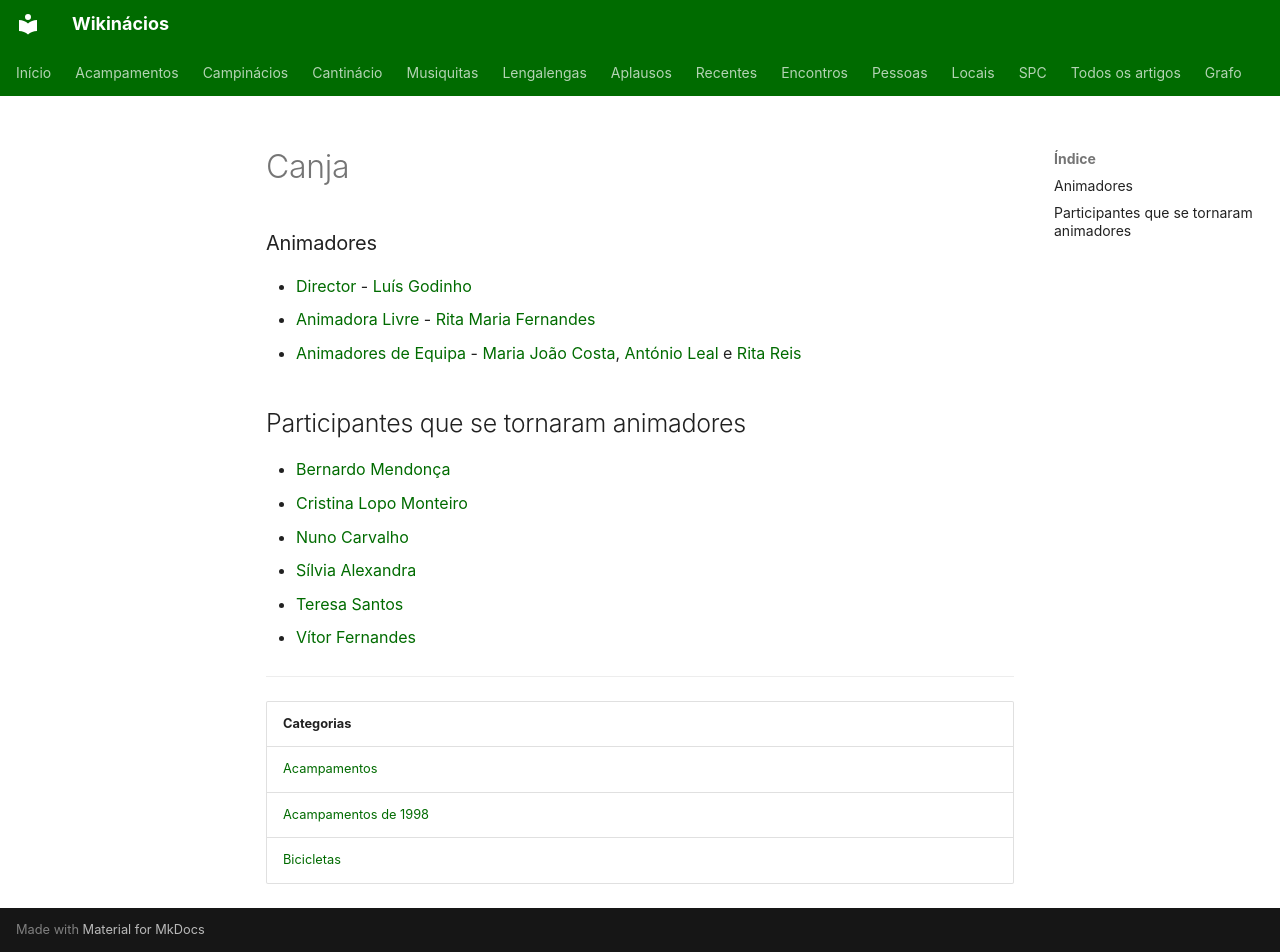

repository: neteinstein/Campinacios · page: Acampamentos/1998/Canja.html · generator: mkdocs

# Canja

### Animadores

- [Director](../../Cargos/Director.md) - [Luís Godinho](../../Pessoas/L/Lu%C3%ADs%20Godinho.md)
- [Animadora Livre](../../Cargos/Animador%20Livre.md) - [Rita Maria Fernandes](../../Pessoas/R/Rita%20Maria%20Fernandes.md)
- [Animadores de Equipa](../../Cargos/Animador%20de%20Equipa.md) - [Maria João Costa](../../Pessoas/M/Maria%20Jo%C3%A3o%20Costa.md), [António Leal](../../Pessoas/A/Ant%C3%B3nio%20Leal.md) e [Rita Reis](../../Pessoas/R/Rita%20Reis.md)

## Participantes que se tornaram animadores

- [Bernardo Mendonça](../../Pessoas/B/Bernardo%20Mendon%C3%A7a.md)
- [Cristina Lopo Monteiro](../../Pessoas/C/Cristina%20Lopo%20Monteiro.md)
- [Nuno Carvalho](../../Pessoas/N/Nuno%20Carvalho.md)
- [Sílvia Alexandra](../../Pessoas/S/S%C3%ADlvia%20Alexandra.md)
- [Teresa Santos](../../Pessoas/T/Teresa%20Santos.md)
- [Vítor Fernandes](../../Pessoas/V/V%C3%ADtor%20Fernandes.md)

---

| Categorias |
| --- |
| [Acampamentos](../../Categorias/Acampamentos.md) |
| [Acampamentos de 1998](../../Categorias/Acampamentos%20de%201998.md) |
| [Bicicletas](../../Categorias/Bicicletas.md) |
